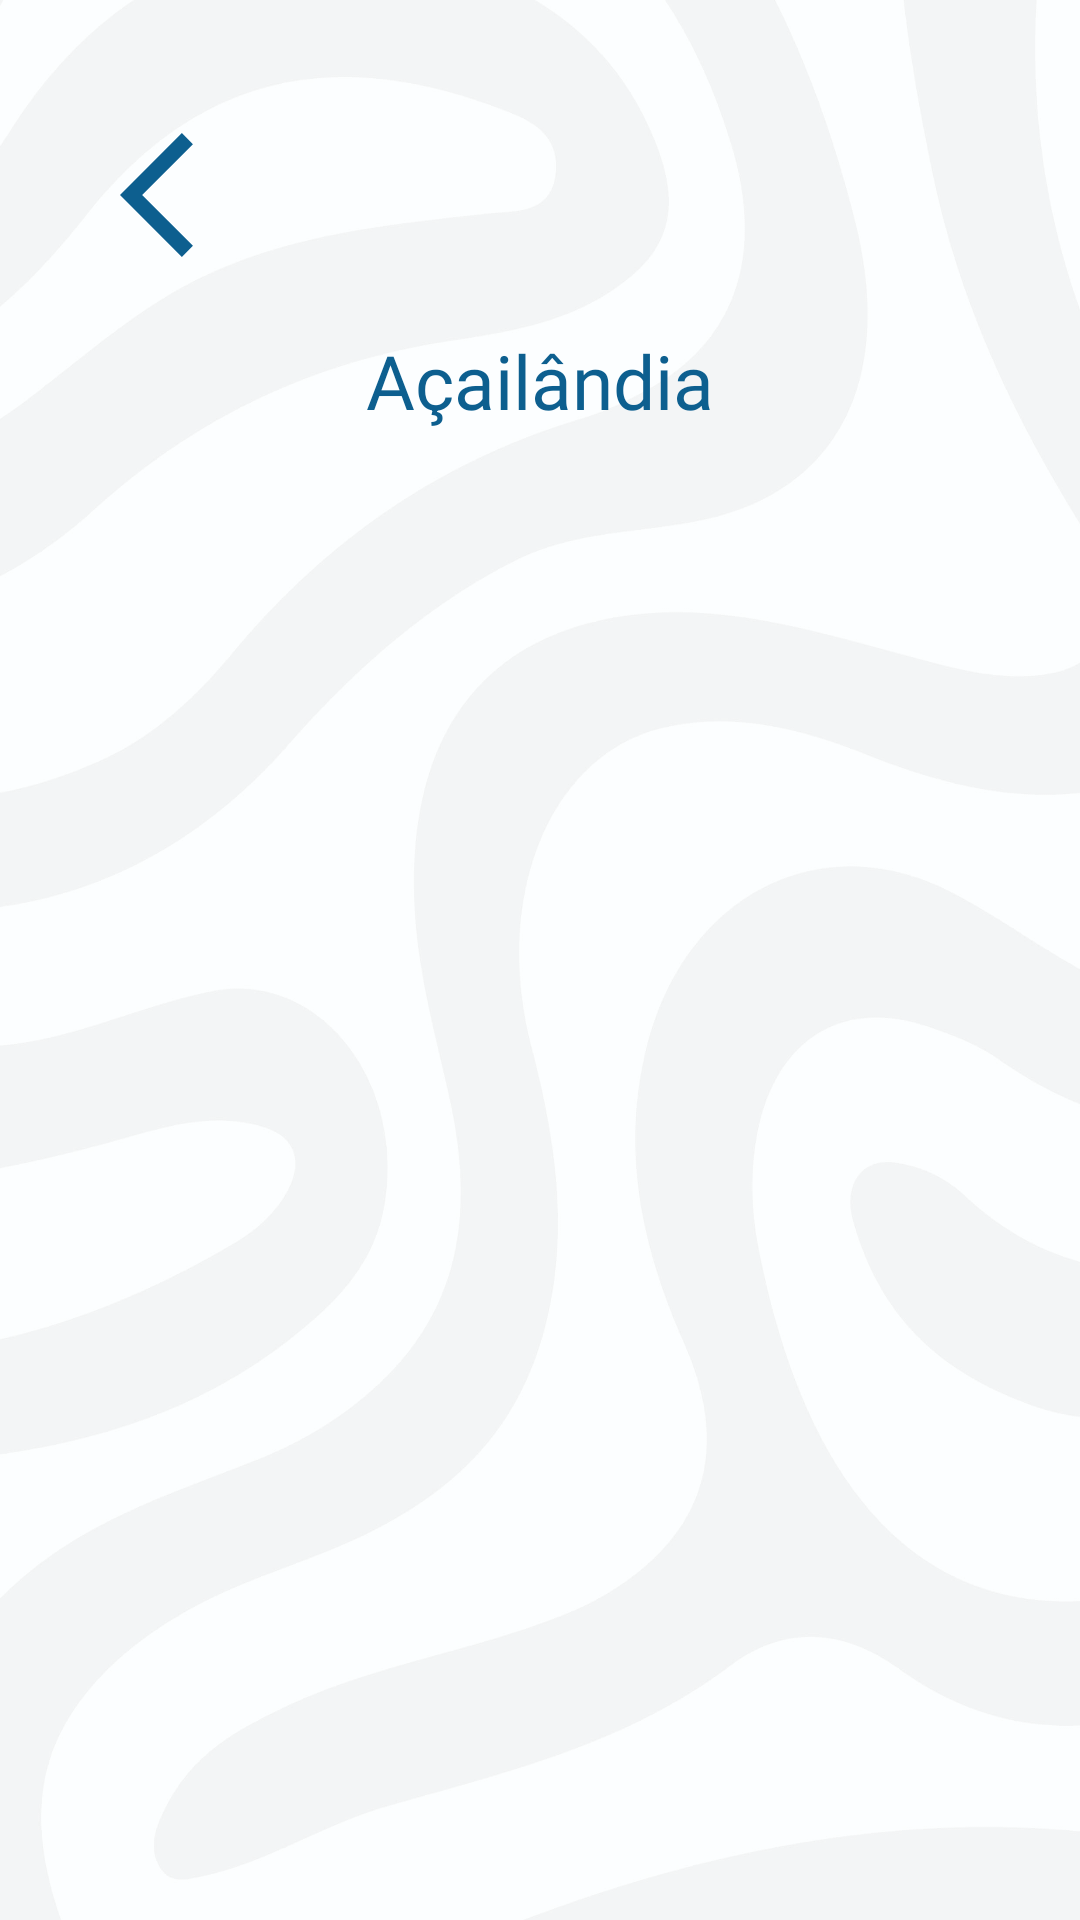

Layout XML and referenced resources for this Android screen:
<!-- AndroidManifest.xml: application theme Theme.Eps_ma -->
<!-- res/layout/activity_municipio_acailandia.xml -->
<?xml version="1.0" encoding="utf-8"?>
<androidx.constraintlayout.widget.ConstraintLayout xmlns:android="http://schemas.android.com/apk/res/android"
    xmlns:app="http://schemas.android.com/apk/res-auto"
    xmlns:tools="http://schemas.android.com/tools"
    android:layout_width="match_parent"
    android:layout_height="match_parent"
    android:background="@drawable/bg_2"
    android:padding="40dp"
    tools:context=".MunicipioAcailandia">

    <ImageView
        android:id="@+id/bt_voltar_municipio_acailandia"
        android:layout_width="50dp"
        android:layout_height="50dp"
        android:src="@drawable/ic_voltar"
        tools:ignore="MissingConstraints" />

    <TextView
        android:id="@+id/title_municipio"
        android:layout_width="match_parent"
        android:layout_height="wrap_content"
        android:layout_marginTop="70sp"
        android:text="@string/formacao_acailandia"
        android:fontFamily="@font/signika_bold"
        android:textSize="25sp"
        android:textAlignment="center"
        android:textColor="@color/azulPrincipal"
        app:layout_constraintEnd_toEndOf="parent"
        app:layout_constraintStart_toStartOf="parent"
        app:layout_constraintTop_toTopOf="parent" />

    <androidx.recyclerview.widget.RecyclerView
        android:id="@+id/info_cursos"
        android:layout_width="match_parent"
        android:layout_height="500dp"
        android:layout_below="@+id/title_municipio"
        android:layout_marginTop="8dp"
        android:divider="@android:color/darker_gray"
        android:dividerHeight="1dp"
        android:layout_marginBottom="8dp"
        android:layout_alignParentStart="true"
        app:layout_constraintTop_toBottomOf="@+id/title_municipio"/>

</androidx.constraintlayout.widget.ConstraintLayout>
<!-- resources referenced by this layout -->
<resources>
  <color name="azulPrincipal">#0D5F8F</color>
  <!-- drawable bg_2: jpg bitmap (drawable, 749793 bytes) -->
  <!-- drawable ic_voltar (drawable) -->
  <vector android:autoMirrored="true" android:height="24dp"
      android:tint="#0D5F8F" android:viewportHeight="24"
      android:viewportWidth="24" android:width="24dp" xmlns:android="http://schemas.android.com/apk/res/android">
      <path android:fillColor="@android:color/white" android:pathData="M11.67,3.87L9.9,2.1 0,12l9.9,9.9 1.77,-1.77L3.54,12z"/>
  </vector>
  <string name="formacao_acailandia">Açailândia</string>
  <style name="Theme.Eps_ma" parent="Base.Theme.Eps_ma" />
  <style name="Base.Theme.Eps_ma" parent="Theme.Material3.DayNight.NoActionBar">
          
          
      </style>
</resources>
